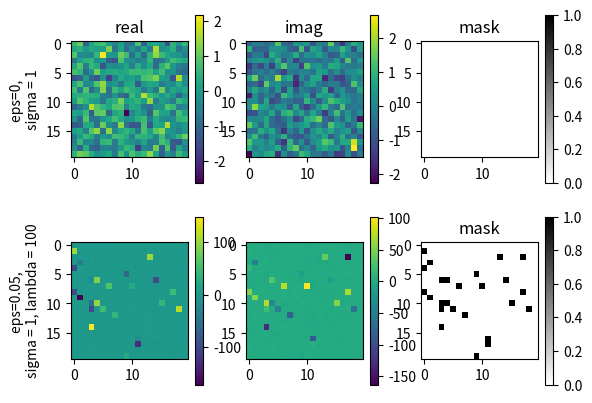

Reproduce this figure in Python.
#!/usr/bin/env python3
# -*- coding: utf-8 -*-
# """
# Created on Sat Jan 15 17:01:02 2022

# @author: pgerstoft
# """
import numpy as np

def crandn(*shape): # complex gaussian random noise
    return np.random.randn(*shape)+ 1j*np.random.randn(*shape)

def epscont(shape,sigma,epsilon=0,lambdavar=1,return_mask=False):
#def epscont(shape,sigma,epsilon=0,mu=0,lambdavar=1,return_mask=False):
    """Generate an array of n x m random deviates from an epsilon-contaminated 
     complex Gaussian distribution:
         f(x)= (1-epsilon)*CN(mu,sigma^2) + epsilon*CN(mu,(lambdavar sigma)^2)
     The variance is 
        varx = (1-epsilon)*sigma^2 + epsilon * (lambdavar*sigma)^2

     INPUT:
         shape of the array, tuple of integers 
         mu  = complex number ( mean of random variable x)
         lambdavar = multiplier for epsilon contaminated variance (positive real) 
         sigma = variance of true normal  (positive real) 

     USAGE: 
         n = 500; epsilon = 0.2; mu = 1+1i; lambdavar=2; sigma=1;
         x = epscont(n,epsilon,mu,lambdavar,sigma);
           =_d (1-eps)*n_1 + eps*n_2 
         var(x)
         varx = (1-epsilon)*sigma^2 + epsilon * (lambdavar*sigma)^2
    """

    is2 = 1/np.sqrt(2) 

    # complex gaussian noise, same mean applied
    x = sigma*is2*crandn(*shape) #+ mu

    # contaminate at binmask
    bmask   = np.random.binomial(1, epsilon, size=shape)
    cnt     = np.sum(bmask.ravel())
    x[np.where(bmask)] = lambdavar*sigma*is2*crandn(cnt) #+ mu

    if return_mask:
        return x,bmask
    else:
        return x

if __name__ == "__main__":
    # test pars
    pars = dict(sigma=1.,epsilon=0.05,lambdavar=1)

    # both functions have the same size
    n0 = epscont((100,5),**pars)
    T = np.zeros((100,5))
    n1 = epscont(T.shape,**pars)
    assert n0.size == n1.size, "n0 and n1 do not have the same size"

    import matplotlib.pyplot as plt
    plt.figure(1)
    plt.clf()
    noise,mask = epscont((20,20),1,epsilon = 0,return_mask = True)
    plt.subplot(231)
    plt.imshow(noise.real)
    plt.colorbar()
    plt.ylabel('eps=0, \nsigma = 1')
    plt.title('real')
    plt.subplot(232)
    plt.imshow(noise.imag)
    plt.title('imag')
    plt.colorbar()
    plt.subplot(233)
    plt.imshow(mask,vmin=0,vmax=1,cmap='binary')
    plt.title('mask')
    plt.colorbar()

    noise,mask = epscont((20,20),sigma=1, epsilon = 0.05,  lambdavar = 100, return_mask = True)
    plt.subplot(234)
    plt.imshow(noise.real)
    plt.colorbar()
    plt.ylabel('eps=0.05, \nsigma = 1, lambda = 100')
    plt.subplot(235)
    plt.imshow(noise.imag)
    plt.colorbar()
    plt.subplot(236)
    plt.imshow(mask,vmin=0,vmax=1,cmap='binary')
    plt.title('mask')
    plt.colorbar()
    plt.draw()
    plt.savefig('Epscont.pdf', bbox_inches='tight', pad_inches=0)
    plt.show()